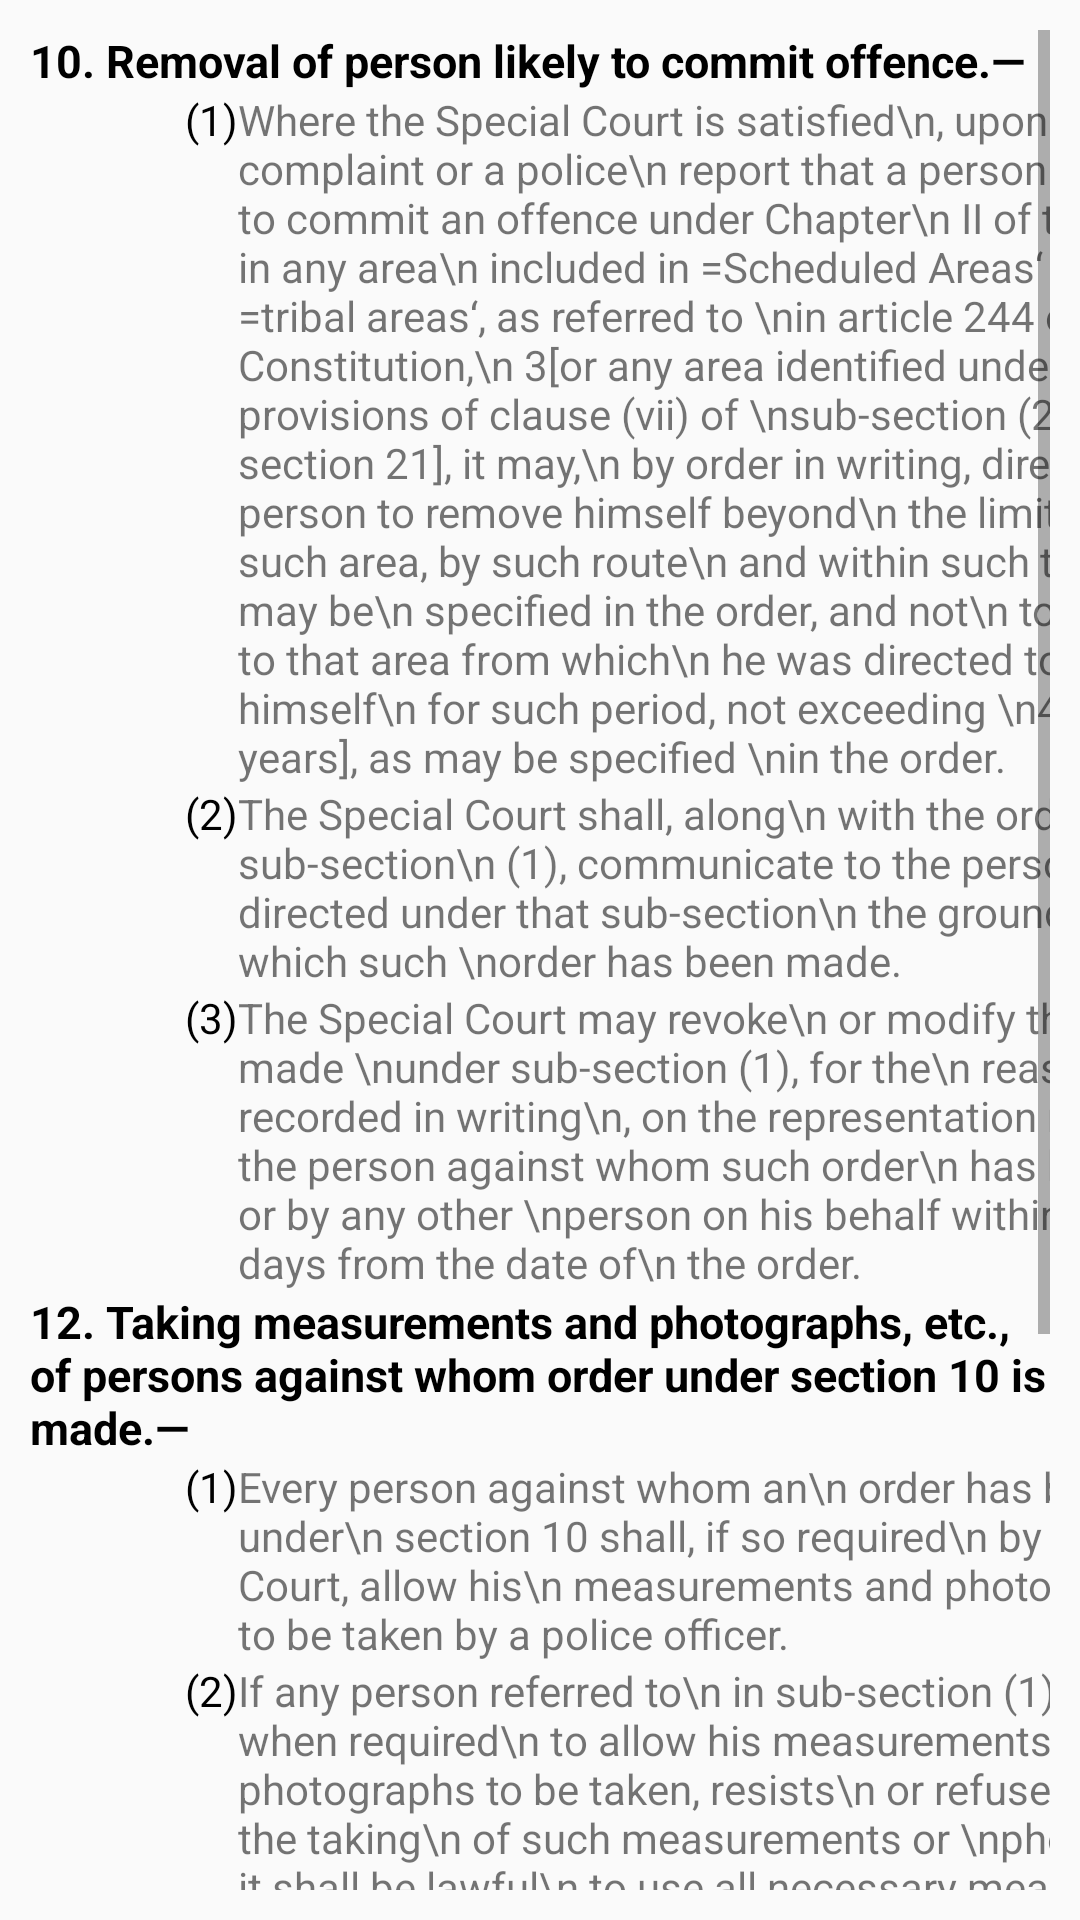

Android layout source for this screen:
<!-- AndroidManifest.xml: application theme AppTheme -->
<!-- res/layout/activity_chapter3.xml -->
<?xml version="1.0" encoding="utf-8"?>
<ScrollView xmlns:android="http://schemas.android.com/apk/res/android"
    android:layout_width="fill_parent"
    android:layout_height="wrap_content"
    android:orientation="vertical"
    android:padding="10dp"
    android:fillViewport="false">
<LinearLayout xmlns:android="http://schemas.android.com/apk/res/android"
    android:layout_width="match_parent"
    android:layout_height="match_parent"
    android:orientation="vertical">



        <TextView
            android:layout_width="wrap_content"
            android:layout_height="wrap_content"
            android:id="@+id/tv1"
            android:text="10. Removal of person likely to commit offence.—"
            android:textSize="15dp"
            android:textStyle="bold"
            android:textColor="@android:color/black"/>


        <GridLayout
            android:layout_width="wrap_content"
            android:layout_height="wrap_content"
            android:id="@+id/gl1"
            android:rowCount="4"
            android:columnCount="3">

            <TextView
                android:layout_height="wrap_content"
                android:layout_width="wrap_content"
                android:id="@+id/txt2"
                android:text="poonam"
                android:textColor="@android:color/transparent"
                />
            <TextView
                android:layout_height="wrap_content"
                android:layout_width="wrap_content"
                android:id="@+id/txt3"
                android:text="(1)"
                android:textColor="@android:color/black"
                />
            <TextView
                android:layout_height="wrap_content"
                android:layout_width="wrap_content"
                android:id="@+id/txt4"
                android:text="Where the Special Court is satisfied\n, upon a complaint or a police\n report that a person is likely\n to commit an offence under Chapter\n II of this Act in any area\n included in =Scheduled Areas‘ or\n =tribal areas‘, as referred to \nin article 244 of the Constitution,\n 3[or any area identified under \nthe provisions of clause (vii) of \nsub-section (2) of section 21], it may,\n by order in writing, direct \nsuch person to remove himself beyond\n the limits of such area, by such route\n and within such time as may be\n specified in the order, and not\n to return to that area from which\n he was directed to remove himself\n for such period, not exceeding \n4[three years], as may be specified \nin the order."
                />



            <TextView
                android:layout_height="wrap_content"
                android:layout_width="wrap_content"
                android:id="@+id/txt5"
                android:text="poonam"
                android:textColor="@android:color/transparent"
                />
            <TextView
                android:layout_height="wrap_content"
                android:layout_width="wrap_content"
                android:id="@+id/txt6"
                android:text="(2)"
                android:textColor="@android:color/black"
                />
            <TextView
                android:layout_height="wrap_content"
                android:layout_width="wrap_content"
                android:id="@+id/txt7"
                android:text="The Special Court shall, along\n with the order under sub-section\n (1), communicate to the person\n directed under that sub-section\n the grounds on which such \norder has been made."
                />


            <TextView
                android:layout_height="wrap_content"
                android:layout_width="wrap_content"
                android:id="@+id/txt8"
                android:text="poonam"
                android:textColor="@android:color/transparent"
                />
            <TextView
                android:layout_height="wrap_content"
                android:layout_width="wrap_content"
                android:id="@+id/txt9"
                android:text="(3)"
                android:textColor="@android:color/black"
                />
            <TextView
                android:layout_height="wrap_content"
                android:layout_width="wrap_content"
                android:id="@+id/txt10"
                android:text="The Special Court may revoke\n or modify the order made \nunder sub-section (1), for the\n reasons to be recorded in writing\n, on the representation made by\n the person against whom such order\n has been made or by any other \nperson on his behalf within \nthirty days from the date of\n the order."
                />
        </GridLayout>



            <TextView
                android:layout_width="wrap_content"
                android:layout_height="wrap_content"
                android:text="12. Taking measurements and photographs, etc., of persons against whom order under section 10 is made.—"
                android:textSize="15dp"
                android:textStyle="bold"
                android:textColor="@android:color/black"/>


            <GridLayout
                android:layout_width="wrap_content"
                android:layout_height="wrap_content"
                android:rowCount="4"
                android:columnCount="3">

                <TextView
                    android:layout_height="wrap_content"
                    android:layout_width="wrap_content"
                    android:text="poonam"
                    android:textColor="@android:color/transparent"
                    />
                <TextView
                    android:layout_height="wrap_content"
                    android:layout_width="wrap_content"
                    android:text="(1)"
                    android:textColor="@android:color/black"
                    />
                <TextView
                    android:layout_height="wrap_content"
                    android:layout_width="wrap_content"
                    android:text="Every person against whom an\n order has been made under\n section 10 shall, if so required\n by the Special Court, allow his\n measurements and photographs\n to be taken by a police officer."
                    />



                <TextView
                    android:layout_height="wrap_content"
                    android:layout_width="wrap_content"
                    android:text="poonam"
                    android:textColor="@android:color/transparent"
                    />
                <TextView
                    android:layout_height="wrap_content"
                    android:layout_width="wrap_content"
                    android:text="(2)"
                    android:textColor="@android:color/black"
                    />
                <TextView
                    android:layout_height="wrap_content"
                    android:layout_width="wrap_content"
                    android:text="If any person referred to\n in sub-section (1), when required\n to allow his measurements or\n photographs to be taken, resists\n or refuses to allow the taking\n of such measurements or \nphotographs, it shall be lawful\n to use all necessary means to \nsecure the taking thereof."
                    />


                <TextView
                    android:layout_height="wrap_content"
                    android:layout_width="wrap_content"
                    android:text="poonam"
                    android:textColor="@android:color/transparent"
                    />
                <TextView
                    android:layout_height="wrap_content"
                    android:layout_width="wrap_content"
                    android:text="(3)"
                    android:textColor="@android:color/black"
                    />
                <TextView
                    android:layout_height="wrap_content"
                    android:layout_width="wrap_content"
                    android:text="Resistance to or refusal to allow\n the taking of measurements or \nphotographs under sub-section \n(2) shall be deemed to be an \noffence under section 186 of the \nIndian Penal Code (45 of 1860)."
                    />



                <TextView
                    android:layout_height="wrap_content"
                    android:layout_width="wrap_content"
                    android:id="@+id/txt11"
                    android:text="poonam"
                    android:textColor="@android:color/transparent"
                    />
                <TextView
                    android:layout_height="wrap_content"
                    android:layout_width="wrap_content"
                    android:id="@+id/txt12"
                    android:text="(4)"
                    android:textColor="@android:color/black"
                    />
                <TextView
                    android:layout_height="wrap_content"
                    android:layout_width="wrap_content"
                    android:id="@+id/txt13"
                    android:text="Where an order under section\n 10 is revoked, all measurements\n and photographs (including negatives)\n taken under sub-section (2) shall\n be destroyed or made over to \nthe person against whom such\n order is made."
                    />
            </GridLayout>


        <TextView
            android:layout_width="wrap_content"
            android:layout_height="wrap_content"
            android:text="13. Penalty for non compliance of order under section 10.—"
            android:textSize="15dp"
            android:textStyle="bold"
            android:textColor="@android:color/black"/>


        <GridLayout
            android:layout_width="wrap_content"
            android:layout_height="wrap_content"
            android:rowCount="4"
            android:columnCount="3">

            <TextView
                android:layout_height="wrap_content"
                android:layout_width="wrap_content"
                android:text="poonam"
                android:textColor="@android:color/transparent"
                />
            <TextView
                android:layout_height="wrap_content"
                android:layout_width="wrap_content"
                android:text="(1)"
                android:textColor="@android:color/transparent"

                />
            <TextView
                android:layout_height="wrap_content"
                android:layout_width="wrap_content"
                android:text="Any person contravening an\n order of the Special Court made\n under section 10 shall be\n punishable with imprisonment\n for a term which may extend to \none year and with fine."
                />




        </GridLayout>
        </LinearLayout>



</ScrollView>
<!-- resources referenced by this layout -->
<resources>
  <style name="AppTheme" parent="Theme.AppCompat.Light.DarkActionBar">
          
          <item name="colorPrimary">@color/colorPrimary</item>
          <item name="colorPrimaryDark">@color/colorPrimaryDark</item>
          <item name="colorAccent">@color/colorAccent</item>
      </style>
  <color name="colorPrimary">#3F51B5</color>
  <color name="colorPrimaryDark">#303F9F</color>
  <color name="colorAccent">#FF4081</color>
</resources>
